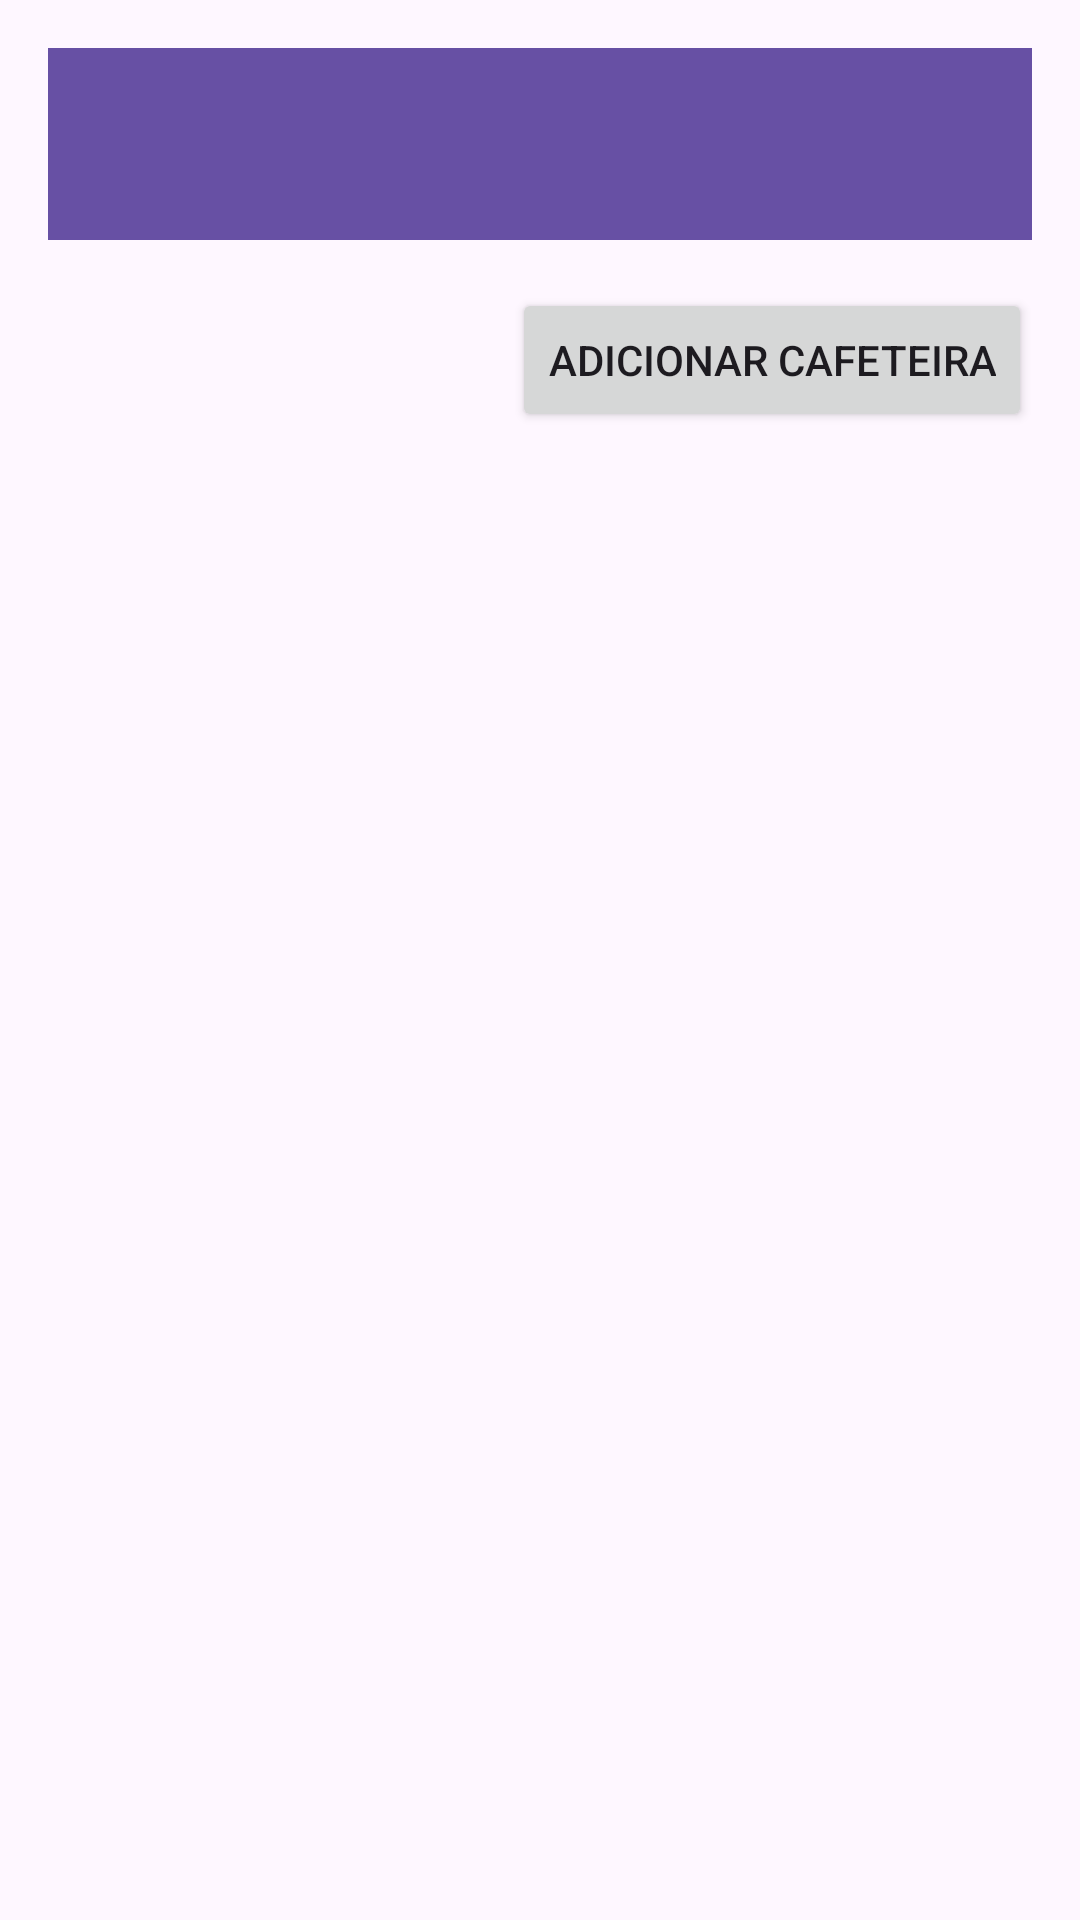

Write the Android layout XML for this screen, with the resource values it uses.
<!-- AndroidManifest.xml: application theme Theme.EnergyFusion2 -->
<!-- res/layout/activity_coffee_maker.xml -->
<?xml version="1.0" encoding="utf-8"?>
<RelativeLayout xmlns:android="http://schemas.android.com/apk/res/android"
    android:layout_width="match_parent"
    android:layout_height="match_parent"
    android:padding="16dp">

    <androidx.appcompat.widget.Toolbar
        android:id="@+id/toolbar"
        android:layout_width="match_parent"
        android:layout_height="wrap_content"
        android:background="?attr/colorPrimary"
        android:title="Cafeteiras"
        android:titleTextColor="@android:color/white" />

    <Button
        android:id="@+id/btn_add_coffee_maker"
        android:layout_width="wrap_content"
        android:layout_height="wrap_content"
        android:text="Adicionar Cafeteira"
        android:layout_below="@id/toolbar"
        android:layout_marginTop="16dp"
        android:layout_alignParentEnd="true" />

    <androidx.recyclerview.widget.RecyclerView
        android:id="@+id/recycler_view_coffee_makers"
        android:layout_width="match_parent"
        android:layout_height="match_parent"
        android:layout_below="@id/btn_add_coffee_maker"
        android:layout_marginTop="16dp" />
</RelativeLayout>
<!-- resources referenced by this layout -->
<resources>
  <style name="Theme.EnergyFusion2" parent="Base.Theme.EnergyFusion2" />
  <style name="Base.Theme.EnergyFusion2" parent="Theme.Material3.DayNight.NoActionBar">
          
          
      </style>
</resources>
